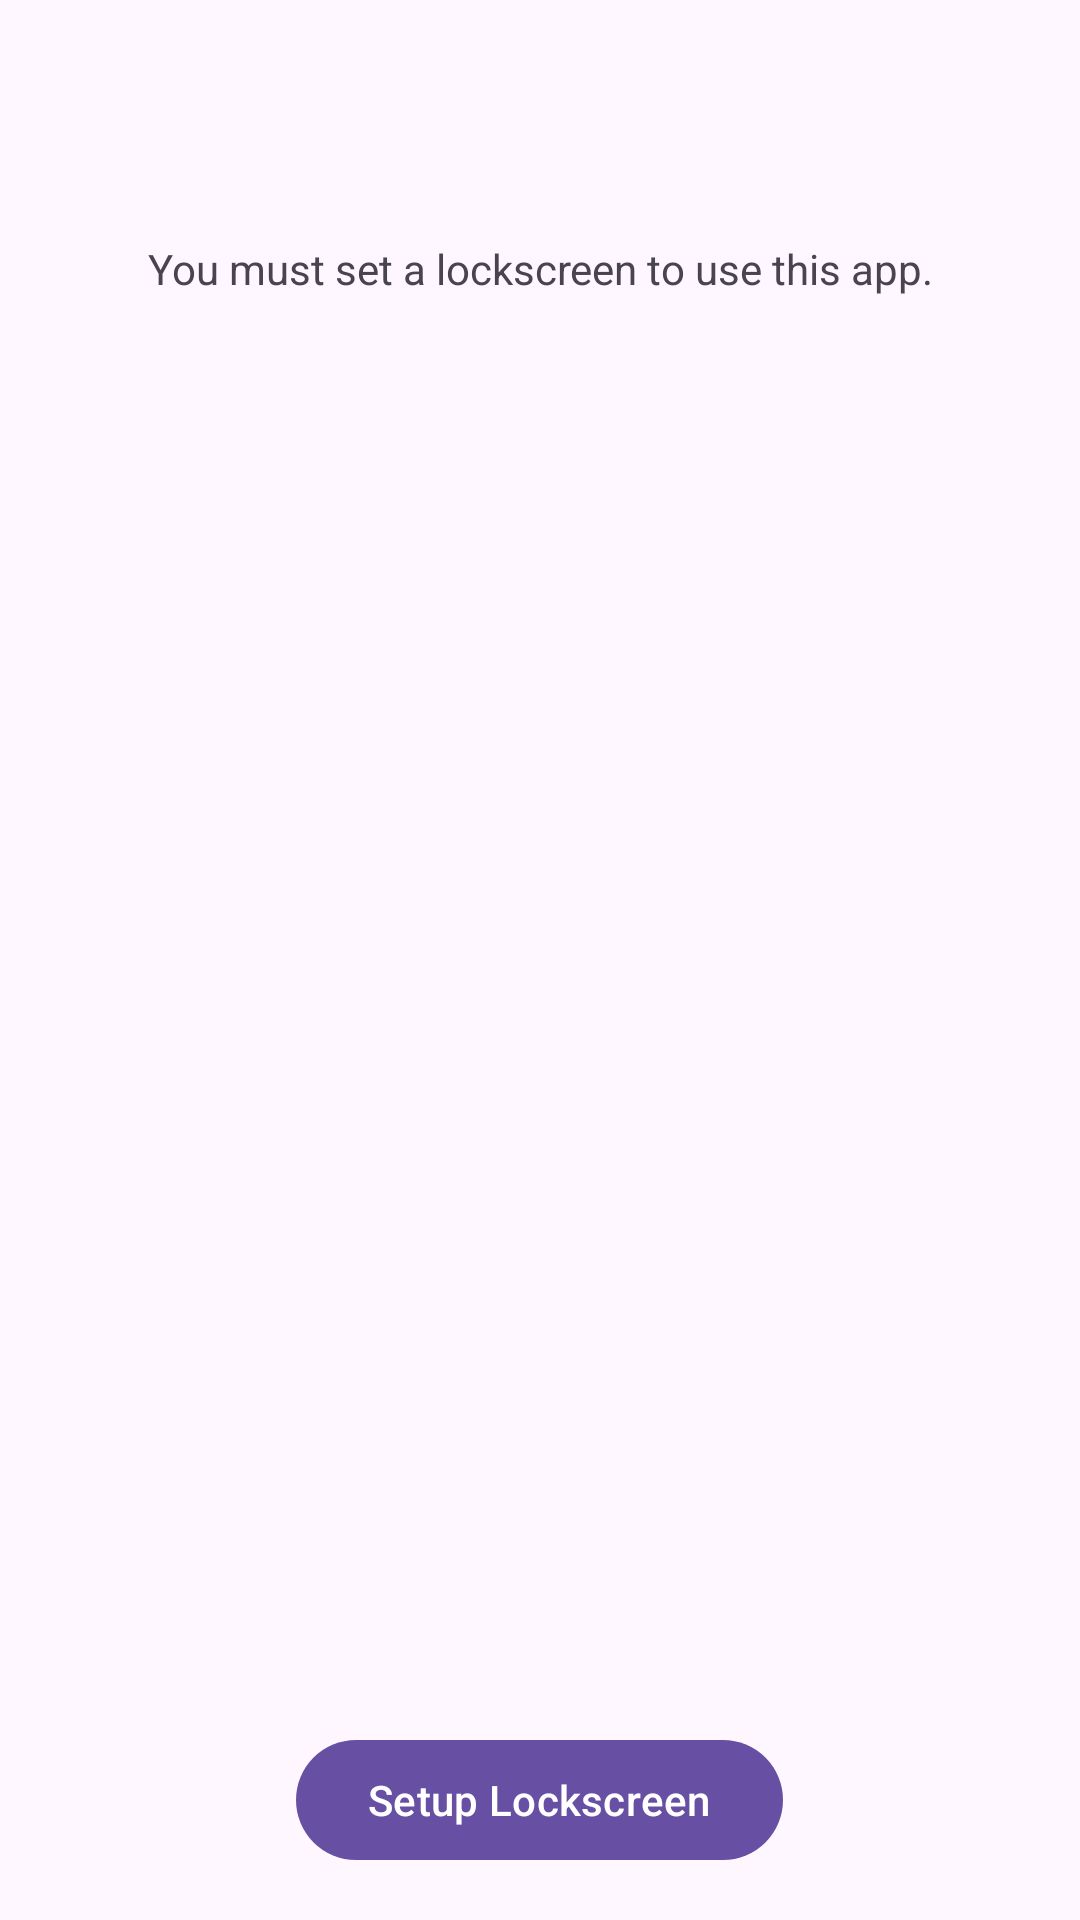

This screen was rendered from an Android layout file. Write that file and the resources it references.
<!-- AndroidManifest.xml: application theme Theme.KeyGuardian -->
<!-- res/layout/activity_lockscreen.xml -->
<?xml version="1.0" encoding="utf-8"?>
<androidx.coordinatorlayout.widget.CoordinatorLayout xmlns:android="http://schemas.android.com/apk/res/android"
    xmlns:app="http://schemas.android.com/apk/res-auto"
    xmlns:tools="http://schemas.android.com/tools"
    android:layout_width="match_parent"
    android:layout_height="match_parent"
    android:fitsSystemWindows="true"
    tools:context=".activities.LockscreenActivity">

    <com.google.android.material.appbar.AppBarLayout
        android:layout_width="match_parent"
        android:layout_height="wrap_content"
        android:fitsSystemWindows="true">

        <com.google.android.material.appbar.MaterialToolbar
            android:id="@+id/toolbar"
            android:layout_width="match_parent"
            android:layout_height="?attr/actionBarSize"
            />

    </com.google.android.material.appbar.AppBarLayout>

    <androidx.constraintlayout.widget.ConstraintLayout
        android:layout_width="match_parent"
        android:layout_height="match_parent"
        app:layout_behavior="@string/appbar_scrolling_view_behavior">

        <com.google.android.material.textview.MaterialTextView
            android:id="@+id/text"
            android:layout_width="match_parent"
            android:layout_height="wrap_content"
            android:layout_margin="16dp"
            android:text="@string/lockscreen_setup"
            android:textAlignment="center"
            app:layout_constraintEnd_toEndOf="parent"
            app:layout_constraintStart_toStartOf="parent"
            app:layout_constraintTop_toTopOf="parent">

        </com.google.android.material.textview.MaterialTextView>
    </androidx.constraintlayout.widget.ConstraintLayout>

    <com.google.android.material.button.MaterialButton
        android:id="@+id/lockscreen_button"
        android:layout_width="wrap_content"
        android:layout_height="wrap_content"
        android:text="@string/setup_lockscreen"
        android:layout_gravity="bottom|center"
        android:layout_marginBottom="16dp"
        />


</androidx.coordinatorlayout.widget.CoordinatorLayout>
<!-- resources referenced by this layout -->
<resources>
  <string name="lockscreen_setup">You must set a lockscreen to use this app.</string>
  <string name="setup_lockscreen">Setup Lockscreen</string>
  <style name="Theme.KeyGuardian" parent="Base.Theme.KeyGuardian" />
  <style name="Base.Theme.KeyGuardian" parent="Theme.Material3.DayNight.NoActionBar">
          
          
      </style>
</resources>
